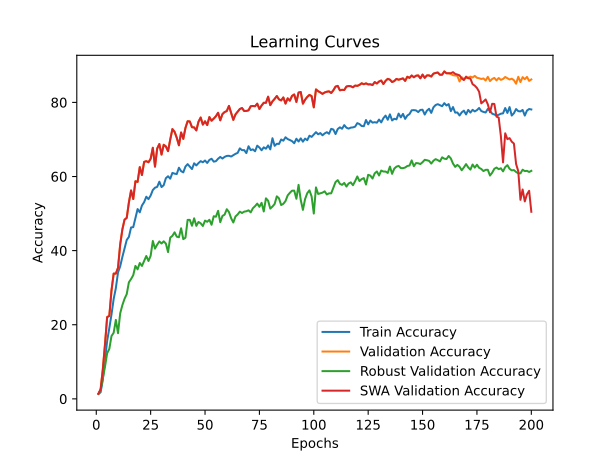

Data behind this chart, as committed beside it:
time; train_accuracy; train_loss; valid_accuracy; valid_loss; valid_accuracy_robust; valid_accuracy_swa; valid_accuracy_robust_swa
534,9775; 1,3095; 4,6918; 1,3800; 4,5874; 1,3724; 1,3800; 1,3724
1029,0343; 1,7613; 4,6475; 2,5800; 4,5839; 2,3828; 2,5800; 2,3828
1617,3802; 5,1273; 4,5121; 7,9000; 4,1168; 5,5586; 7,9000; 5,5586
2103,4298; 10,4876; 4,2717; 14,6000; 3,7717; 8,6207; 14,6000; 8,6207
2635,4511; 15,6286; 4,1206; 22,0600; 3,4243; 12,3138; 22,0600; 12,3138
3107,4584; 19,0727; 4,0369; 22,3800; 3,4354; 13,4724; 22,3800; 13,4724
3574,5718; 22,7770; 3,9385; 29,2600; 3,2162; 16,9517; 29,2600; 16,9517
4051,4239; 26,9584; 3,8293; 33,8000; 2,8841; 17,8310; 33,8000; 17,8310
4622,2868; 29,8760; 3,7533; 33,8000; 2,9202; 21,3069; 33,8000; 21,3069
5206,6859; 34,1274; 3,6301; 35,3600; 2,8610; 17,7138; 35,3600; 17,7138
5700,5686; 35,7774; 3,5912; 41,6800; 2,5960; 23,0793; 41,6800; 23,0793
6213,2384; 38,2890; 3,5523; 45,7200; 2,4755; 25,2862; 45,7200; 25,2862
6696,5191; 40,5465; 3,4956; 48,3600; 2,3740; 27,0034; 48,3600; 27,0034
7311,9253; 42,8717; 3,4447; 48,8200; 2,5004; 28,2552; 48,8200; 28,2552
7781,2463; 43,7094; 3,4041; 53,0200; 2,4510; 31,4621; 53,0200; 31,4621
8319,0369; 46,2526; 3,3514; 56,2400; 2,2426; 32,3310; 56,2400; 32,3310
8780,5090; 46,3321; 3,3671; 53,9200; 2,2088; 33,3759; 53,9200; 33,3759
9290,7632; 48,6983; 3,2847; 58,7200; 2,2724; 35,8759; 58,7200; 35,8759
9778,4514; 51,2149; 3,2164; 58,5400; 2,0186; 34,9517; 58,5400; 34,9517
10368,1881; 50,3301; 3,2760; 62,5400; 2,0212; 36,6621; 62,5400; 36,6621
10893,4977; 52,1769; 3,1855; 60,4000; 1,9676; 35,8586; 60,4000; 35,8586
11509,5239; 53,0809; 3,1642; 63,9400; 1,9125; 37,2517; 63,9400; 37,2517
12151,3988; 54,5472; 3,1187; 64,1400; 1,9412; 38,5517; 64,1400; 38,5517
12618,3092; 53,8892; 3,1529; 63,8400; 1,9355; 37,2000; 63,8400; 37,2000
13104,4331; 54,8714; 3,1296; 64,7800; 1,9183; 38,6138; 64,7800; 38,6138
13580,8265; 56,3593; 3,0586; 67,7600; 1,7947; 42,5966; 67,7600; 42,5966
14063,6371; 56,9781; 3,0845; 62,6600; 2,1467; 40,5379; 62,6600; 40,5379
14527,4503; 57,1983; 3,0725; 67,5400; 1,7842; 41,6138; 67,5400; 41,6138
15062,2002; 58,6036; 3,0016; 68,7600; 1,8333; 42,4793; 68,7600; 42,4793
15665,4171; 57,1457; 3,0573; 65,9200; 1,9557; 41,9310; 65,9200; 41,9310
16489,8641; 57,6517; 3,0450; 68,5600; 1,8850; 42,5069; 68,5600; 42,5069
17348,6420; 59,5437; 3,0050; 68,1200; 1,8411; 41,9000; 68,1200; 41,9000
18176,2403; 60,0702; 2,9704; 66,8400; 1,8118; 39,6034; 66,8400; 39,6034
19002,7262; 59,4095; 2,9924; 69,9600; 1,6647; 43,5172; 69,9600; 43,5172
19823,4657; 60,9729; 2,9579; 72,8000; 1,5971; 43,9759; 72,8000; 43,9759
20673,3400; 60,7761; 2,9696; 72,0600; 1,6664; 44,9414; 72,0600; 44,9414
21505,6285; 60,6585; 2,9594; 70,4600; 1,7367; 43,7621; 70,4600; 43,7621
22348,3509; 62,3743; 2,9147; 68,4200; 1,7502; 43,6069; 68,4200; 43,6069
23261,6336; 61,4510; 2,9210; 71,8800; 1,4814; 46,0310; 71,8800; 46,0310
24103,5538; 61,1140; 2,9471; 70,1600; 1,7368; 43,0931; 70,1600; 43,0931
24944,5529; 62,6879; 2,8956; 73,1200; 1,6427; 43,4862; 73,1200; 43,4862
25745,3784; 63,3388; 2,9006; 74,9200; 1,5776; 48,2966; 74,9200; 48,2966
26630,0672; 62,7003; 2,9020; 74,8600; 1,4067; 48,3034; 74,8600; 48,3034
27528,6766; 62,0041; 2,9083; 73,3000; 1,6615; 46,7069; 73,3000; 46,7069
28348,6833; 63,5662; 2,8814; 73,2600; 1,8249; 48,7172; 73,2600; 48,7172
29163,4612; 62,9913; 2,8756; 72,4400; 1,6607; 46,6793; 72,4400; 46,6793
30020,1642; 63,6285; 2,8822; 74,8000; 1,6293; 47,7379; 74,8000; 47,7379
30885,1453; 64,1479; 2,8691; 75,9200; 1,5190; 47,3690; 75,9200; 47,3690
31726,0897; 63,8366; 2,8714; 74,0000; 1,5115; 46,6448; 74,0000; 46,6448
32849,4336; 64,3147; 2,8608; 74,9000; 1,5423; 48,0966; 74,9000; 48,0966
33817,7428; 63,6559; 2,8687; 73,8800; 1,6882; 47,7759; 73,8800; 47,7759
34651,2253; 64,4789; 2,8371; 76,0400; 1,4445; 48,3207; 76,0400; 48,3207
35466,2703; 64,7904; 2,8280; 75,0600; 1,4443; 46,9724; 75,0600; 46,9724
36231,6702; 64,0119; 2,8679; 75,6200; 1,5955; 49,2862; 75,6200; 49,2862
37136,7405; 64,1387; 2,8162; 76,2600; 1,4681; 49,1448; 76,2600; 49,1448
37944,5131; 64,7933; 2,8392; 77,2000; 1,5180; 50,7379; 77,2000; 50,7379
38799,9207; 65,2814; 2,8124; 75,1600; 1,3803; 47,6690; 75,1600; 47,6690
39660,6896; 64,8446; 2,8244; 76,8400; 1,3984; 49,3586; 76,8400; 49,3586
40482,6622; 65,2930; 2,8242; 77,4000; 1,4365; 49,7069; 77,4000; 49,7069
41314,4108; 65,5574; 2,8152; 77,6600; 1,3548; 51,1724; 77,6600; 51,1724
... 140 more rows
